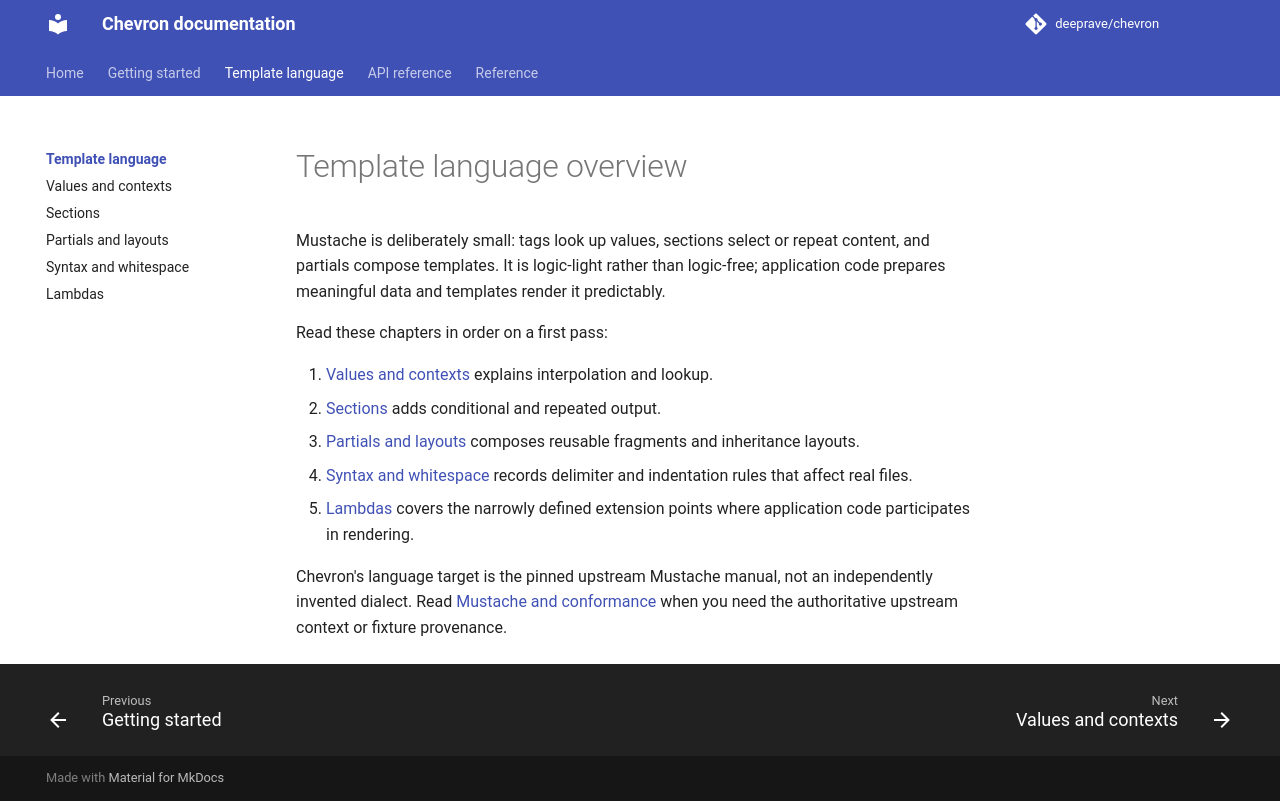

repository: deeprave/chevron · page: 0.17.1/language/index.html · generator: mkdocs

# Template language overview

Mustache is deliberately small: tags look up values, sections select or repeat content, and partials compose templates. It is logic-light rather than logic-free; application code prepares meaningful data and templates render it predictably.

Read these chapters in order on a first pass:

1. [Values and contexts](values-and-contexts.md) explains interpolation and lookup.
2. [Sections](sections.md) adds conditional and repeated output.
3. [Partials and layouts](partials-and-layouts.md) composes reusable fragments and inheritance layouts.
4. [Syntax and whitespace](syntax-and-whitespace.md) records delimiter and indentation rules that affect real files.
5. [Lambdas](lambdas.md) covers the narrowly defined extension points where application code participates in rendering.

Chevron's language target is the pinned upstream Mustache manual, not an independently invented dialect. Read [Mustache and conformance](../reference/mustache.md) when you need the authoritative upstream context or fixture provenance.
